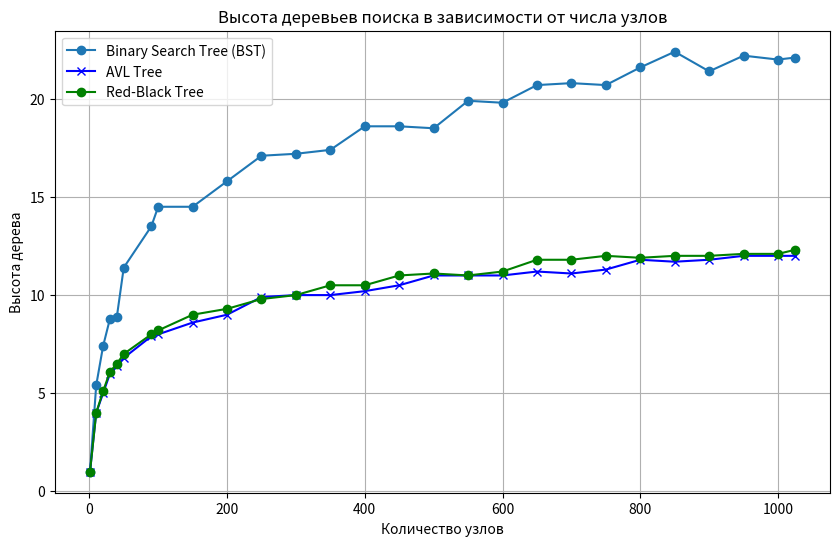

Recreate this plot in Python.
import random
import time
import matplotlib.pyplot as plt


# 1. Реализация бинарного дерева поиска (BST)
class Node:
    def __init__(self, key):
        self.left = None
        self.right = None
        self.value = key


class BinarySearchTree:
    def __init__(self):
        self.root = None

    def insert(self, key):
        if self.root is None:
            self.root = Node(key)
        else:
            self._insert(self.root, key)

    def _insert(self, node, key):
        if key < node.value:
            if node.left is None:
                node.left = Node(key)
            else:
                self._insert(node.left, key)
        else:
            if node.right is None:
                node.right = Node(key)
            else:
                self._insert(node.right, key)

    def height(self):
        return self._height(self.root)

    def _height(self, node):
        if node is None:
            return 0
        left_height = self._height(node.left)
        right_height = self._height(node.right)
        return max(left_height, right_height) + 1


# 2. Реализация АВЛ-дерева
class AVLNode:
    def __init__(self, key):
        self.key = key
        self.left = None
        self.right = None
        self.height = 1


class AVLTree:
    def __init__(self):
        self.root = None

    def insert(self, key):
        self.root = self._insert(self.root, key)

    def _insert(self, root, key):
        if not root:
            return AVLNode(key)

        if key < root.key:
            root.left = self._insert(root.left, key)
        else:
            root.right = self._insert(root.right, key)

        root.height = 1 + max(self._get_height(root.left), self._get_height(root.right))

        balance = self._get_balance(root)

        # Левый левый случай
        if balance > 1 and key < root.left.key:
            return self._right_rotate(root)

        # Правый правый случай
        if balance < -1 and key > root.right.key:
            return self._left_rotate(root)

        # Левый правый случай
        if balance > 1 and key > root.left.key:
            root.left = self._left_rotate(root.left)
            return self._right_rotate(root)

        # Правый левый случай
        if balance < -1 and key < root.right.key:
            root.right = self._right_rotate(root.right)
            return self._left_rotate(root)

        return root

    def _left_rotate(self, z):
        y = z.right
        T2 = y.left

        y.left = z
        z.right = T2

        z.height = 1 + max(self._get_height(z.left), self._get_height(z.right))
        y.height = 1 + max(self._get_height(y.left), self._get_height(y.right))

        return y

    def _right_rotate(self, z):
        y = z.left
        T3 = y.right

        y.right = z
        z.left = T3

        z.height = 1 + max(self._get_height(z.left), self._get_height(z.right))
        y.height = 1 + max(self._get_height(y.left), self._get_height(y.right))

        return y

    def _get_height(self, root):
        if not root:
            return 0
        return root.height

    def _get_balance(self, root):
        if not root:
            return 0
        return self._get_height(root.left) - self._get_height(root.right)

    def height(self):
        return self._get_height(self.root)


# 3. Реализация Красно-черного дерева
class RedBlackNode:
    def __init__(self, key):
        self.key = key
        self.left = None
        self.right = None
        self.parent = None
        self.color = 'red'  # Новый узел всегда красный


class RedBlackTree:
    def __init__(self):
        self.TNULL = RedBlackNode(0)
        self.TNULL.color = 'black'
        self.root = self.TNULL

    def insert(self, key):
        node = RedBlackNode(key)
        node.parent = None
        node.key = key
        node.left = self.TNULL
        node.right = self.TNULL
        node.color = 'red'

        y = None
        x = self.root

        while x != self.TNULL:
            y = x
            if node.key < x.key:
                x = x.left
            else:
                x = x.right

        node.parent = y
        if y == None:
            self.root = node
        elif node.key < y.key:
            y.left = node
        else:
            y.right = node

        if node.parent == None:
            node.color = 'black'
            return

        if node.parent.parent == None:
            return

        self.fix_insert(node)

    def fix_insert(self, k):
        while k.parent.color == 'red':
            if k.parent == k.parent.parent.right:
                u = k.parent.parent.left
                if u.color == 'red':
                    u.color = 'black'
                    k.parent.color = 'black'
                    k.parent.parent.color = 'red'
                    k = k.parent.parent
                else:
                    if k == k.parent.left:
                        k = k.parent
                        self.right_rotate(k)
                    k.parent.color = 'black'
                    k.parent.parent.color = 'red'
                    self.left_rotate(k.parent.parent)
            else:
                u = k.parent.parent.right
                if u.color == 'red':
                    u.color = 'black'
                    k.parent.color = 'black'
                    k.parent.parent.color = 'red'
                    k = k.parent.parent
                else:
                    if k == k.parent.right:
                        k = k.parent
                        self.left_rotate(k)
                    k.parent.color = 'black'
                    k.parent.parent.color = 'red'
                    self.right_rotate(k.parent.parent)
            if k == self.root:
                break
        self.root.color = 'black'

    def left_rotate(self, x):
        y = x.right
        x.right = y.left
        if y.left != self.TNULL:
            y.left.parent = x
        y.parent = x.parent
        if x.parent == None:
            self.root = y
        elif x == x.parent.left:
            x.parent.left = y
        else:
            x.parent.right = y
        y.left = x
        x.parent = y

    def right_rotate(self, x):
        y = x.left
        x.left = y.right
        if y.right != self.TNULL:
            y.right.parent = x
        y.parent = x.parent
        if x.parent == None:
            self.root = y
        elif x == x.parent.right:
            x.parent.right = y
        else:
            x.parent.left = y
        y.right = x
        x.parent = y

    def height(self):
        return self._height(self.root)

    def _height(self, node):
        if node == self.TNULL:
            return 0
        left_height = self._height(node.left)
        right_height = self._height(node.right)
        return max(left_height, right_height) + 1


# 4. Тестирование и сбор данных
def test_tree(tree_class, n, runs=10):
    total_height = 0
    total_time = 0

    for _ in range(runs):
        tree = tree_class()
        start_time = time.time()
        for i in range(n):
            tree.insert(random.randint(1, 10000))
        height = tree.height()
        total_height += height
        total_time += (time.time() - start_time)

    avg_height = total_height / runs
    avg_time = total_time / runs
    return avg_height, avg_time


# 5. Генерация графиков
sizes = [1,10,20,30, 40, 50, 90,100,150, 200,250, 300,350, 400,450, 500,550,600,650,700,750, 800,850,900,950,1000, 1024]
bst_heights = []
avl_heights = []
rbt_heights = []

with open("tree_heights.txt", "w") as f:
    f.write("Size,BST Height, AVL Height, Red-Black Tree Height\n")
# Сбор данных для каждого дерева
    for size in sizes:
        bst_height, _ = test_tree(BinarySearchTree, size)
        avl_height, _ = test_tree(AVLTree, size)
        rbt_height, _ = test_tree(RedBlackTree, size)

        avl_heights.append(avl_height)
        rbt_heights.append(rbt_height)
        bst_heights.append(bst_height)
        f.write(f"{size},{bst_height} {avl_height}, {rbt_height}\n")

# Построение графиков
plt.figure(figsize=(10, 6))

plt.plot(sizes, bst_heights, label='Binary Search Tree (BST)', marker='o')
plt.plot(sizes, avl_heights, label='AVL Tree', marker='x', color='blue')
plt.plot(sizes, rbt_heights, label='Red-Black Tree', marker='o', color='green')

plt.title('Высота деревьев поиска в зависимости от числа узлов')
plt.xlabel('Количество узлов')
plt.ylabel('Высота дерева')
plt.legend()
plt.grid(True)
plt.show()
